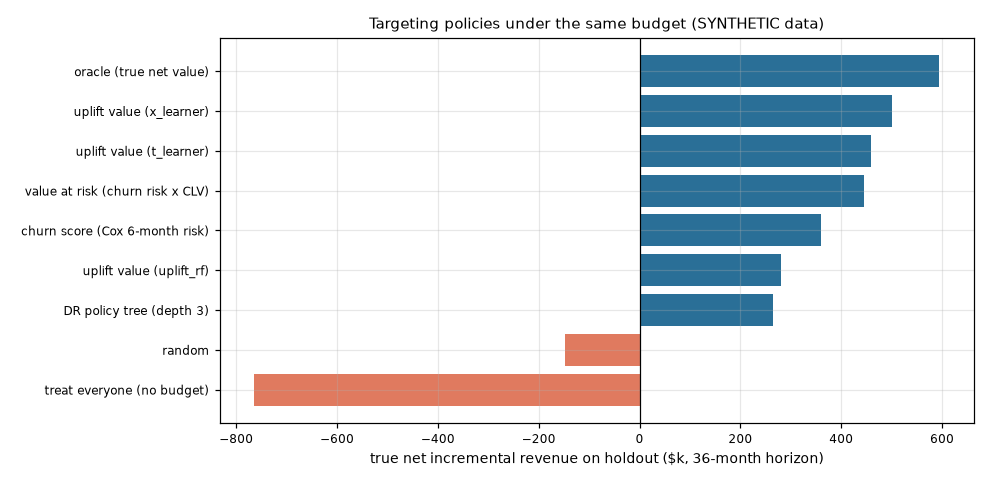

Source data for this figure (header and first rows):
policy, n_targeted, share_targeted, spend_true, incremental_revenue_true, net_incremental_revenue_true, roi_true, true_incremental_retained, rct_incremental_retained, rct_incremental_retained_se, sleeping_dogs_targeted, dr_net_estimate, spend_estimated, expected_net, expected_roi
uplift value (t_learner), 9947, 0.152, 419046, 878796, 459750, 1.097, 1111, 1154, 76.2, 16, 490794, 399970, 617879, 1.545
uplift value (x_learner), 9389, 0.1435, 420499, 920813, 500314, 1.19, 1170, 1239, 73.6, 8, 537929, 399979, 399373, 0.9985
uplift value (uplift_rf), 8526, 0.1303, 414746, 694662, 279917, 0.6749, 793.2, 836.4, 59.6, 88, 300342, 399980, 306280, 0.7657
churn score (Cox 6-month risk), 10879, 0.1662, 418056, 777311, 359254, 0.8593, 1070, 1198, 88.44, 85, 398808, 399967, , 
value at risk (churn risk x CLV), 8871, 0.1356, 418740, 864391, 445651, 1.064, 1044, 1097, 75.96, 90, 467987, 399964, , 
DR policy tree (depth 3), 9658, 0.1476, 415530, 680043, 264513, 0.6366, 889.6, 1016, 73.2, 0, 324351, 399970, , 
random, 12003, 0.1834, 405026, 257662, -147364, -0.3638, 328.5, 445.8, 62.84, 1297, -92831, 399996, , 
oracle (true net value), 8863, 0.1354, 399983, 994332, 594349, 1.486, 1250, 1340, 68.54, 0, 674470, 378401, , 
treat everyone (no budget), 65438, 1.0, 2216587, 1452160, -764426, -0.3449, 1844, 2152, 146.4, 7321, -645447, 2188289, , 
